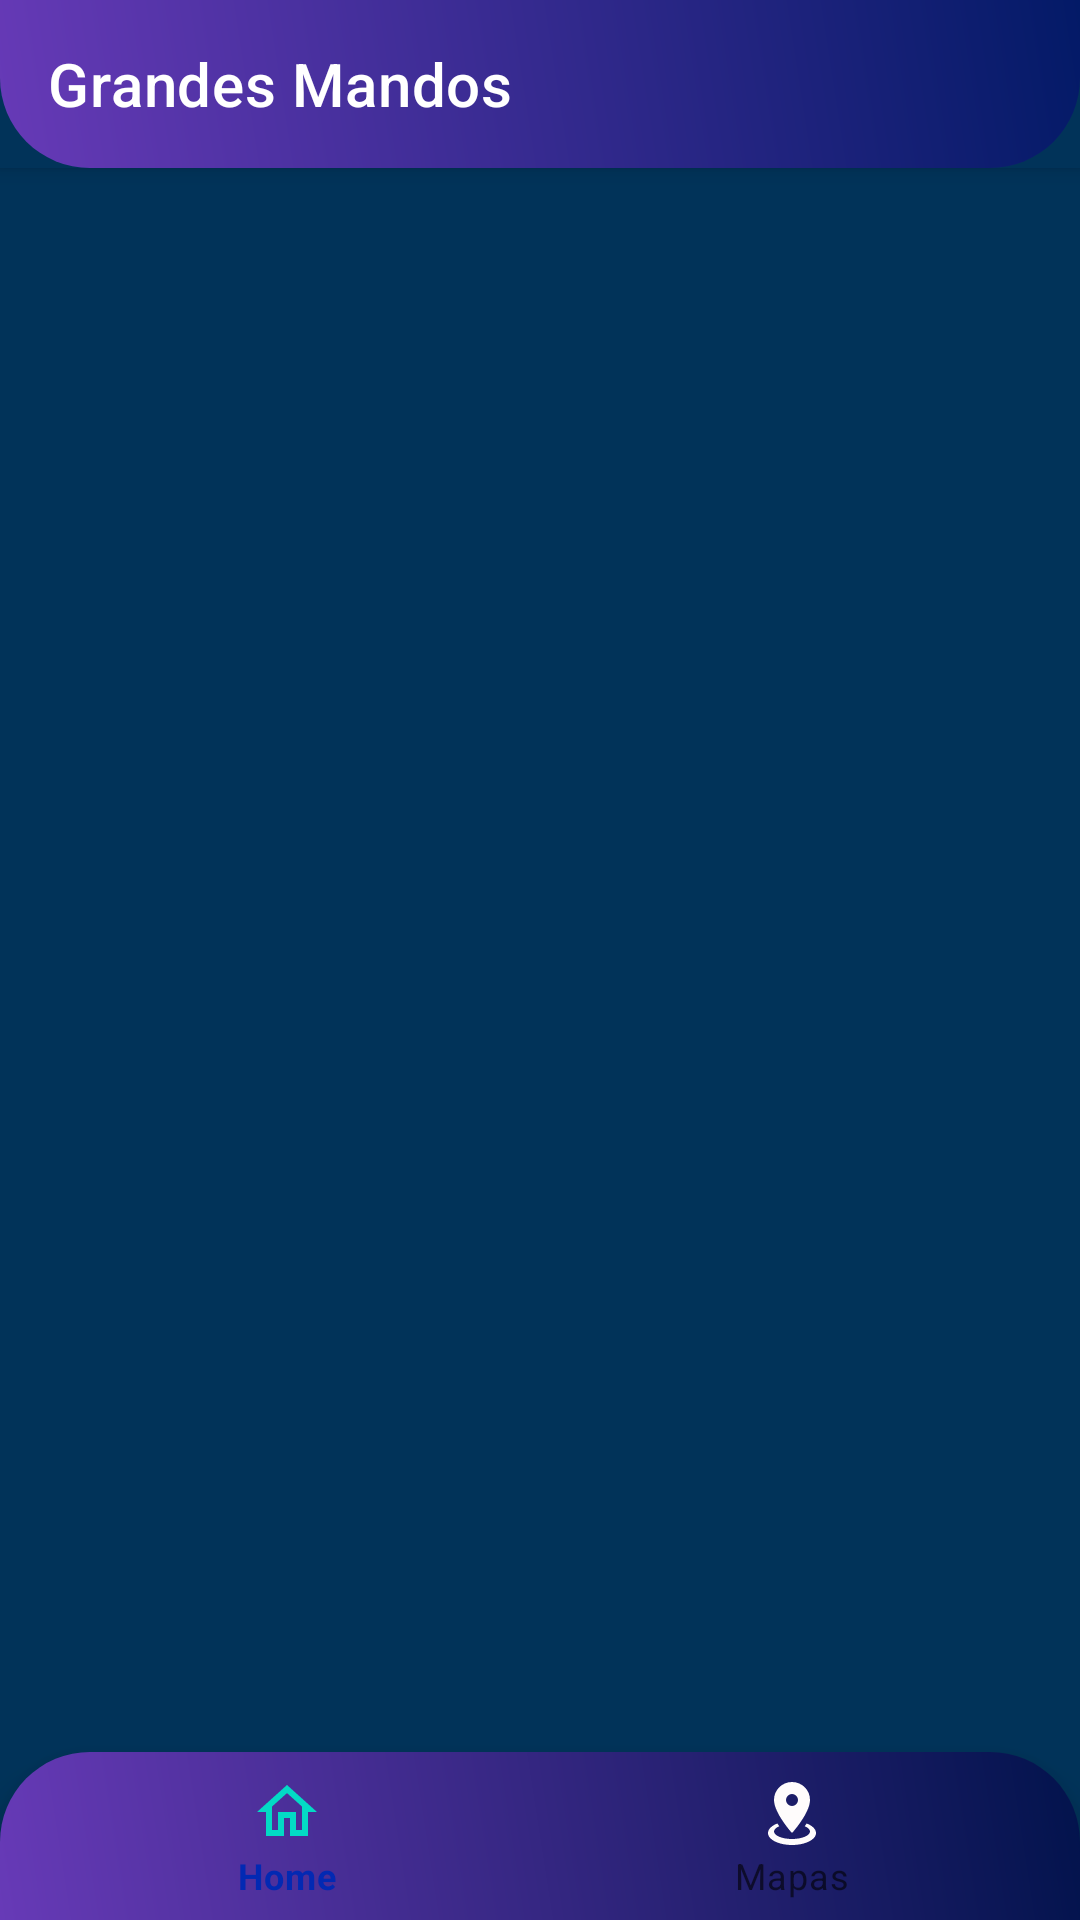

The Android layout XML behind this screen, and the referenced resources:
<!-- AndroidManifest.xml: application theme Theme.Diseño_grandes_mandos -->
<!-- res/layout/toolbar.xml -->
<?xml version="1.0" encoding="utf-8"?>
<androidx.coordinatorlayout.widget.CoordinatorLayout
    xmlns:android="http://schemas.android.com/apk/res/android"
    xmlns:app="http://schemas.android.com/apk/res-auto"
    xmlns:tools="http://schemas.android.com/tools"
    android:layout_width="match_parent"
    android:layout_height="match_parent"
    android:background="#013359"
    tools:context=".MainActivity">


    <com.google.android.material.appbar.AppBarLayout
        android:layout_width="match_parent"
        android:layout_height="wrap_content"
        android:background="#013359"
        android:fitsSystemWindows="true">

        <androidx.appcompat.widget.Toolbar
            app:title="@string/bar_title"
            app:titleTextColor="@color/white"
            android:id="@+id/toolbar_main"
            android:layout_width="match_parent"
            android:layout_height="wrap_content"
            android:background="@drawable/radius_toolbar"
            app:layout_scrollFlags="scroll|enterAlways" />


    </com.google.android.material.appbar.AppBarLayout>

    <com.google.android.material.bottomnavigation.BottomNavigationView
        android:id="@+id/bottomNavigationView"
        android:layout_width="match_parent"
        android:layout_height="wrap_content"
        android:layout_gravity="bottom"
        android:background="@drawable/corners_round"
        app:itemIconTint="@drawable/item_selctor"
        app:menu="@menu/bottom_navigation"/>


    <FrameLayout
        android:id="@+id/frame_container"
        android:layout_width="match_parent"
        android:layout_height="616dp"
        android:layout_above="@id/bottomNavigationView"

        app:layout_behavior="@string/appbar_scrolling_view_behavior">

    </FrameLayout>




</androidx.coordinatorlayout.widget.CoordinatorLayout>
<!-- resources referenced by this layout -->
<resources>
  <color name="white">#FFFFFFFF</color>
  <!-- drawable corners_round (drawable) -->
  <?xml version="1.0" encoding="utf-8"?>
  <shape android:shape="rectangle"
      xmlns:android="http://schemas.android.com/apk/res/android">
  
      <gradient
          android:angle="45"
          android:startColor="#673AB7"
          android:endColor="#02134C"/>
  
     <corners android:topLeftRadius="30dp" android:topRightRadius="30dp" />
  </shape>
  <!-- drawable item_selctor (drawable) -->
  <?xml version="1.0" encoding="utf-8"?>
  <selector xmlns:android="http://schemas.android.com/apk/res/android">
  <item android:state_pressed="true" android:color="@color/black"/>
  <item android:state_checked="true" android:color="@color/teal_200"/>
  <item android:color="#FFFCFC"/>
  </selector>
  <!-- drawable radius_toolbar (drawable) -->
  <?xml version="1.0" encoding="utf-8"?>
  <shape android:shape="rectangle"
      xmlns:android="http://schemas.android.com/apk/res/android">
  
      <gradient
          android:angle="45"
          android:startColor="#673AB7"
          android:endColor="#031A67"/>
  
     <corners android:bottomRightRadius="30dp" android:bottomLeftRadius="30dp"/>
  </shape>
  <string name="bar_title">Grandes Mandos</string>
  <style name="Theme.Diseño_grandes_mandos" parent="Theme.MaterialComponents.DayNight.DarkActionBar">
  
      
          <item name="colorPrimary">#0229B3</item>
          <item name="colorPrimaryVariant">#025CF8</item>
          <item name="colorOnPrimary">@color/white</item>
          
          <item name="colorSecondary">@color/teal_200</item>
          <item name="colorSecondaryVariant">@color/teal_700</item>
          <item name="colorOnSecondary">@color/black</item>
          
          <item name="android:statusBarColor">?attr/colorPrimaryVariant</item>
          
  
      </style>
  <color name="black">#FF000000</color>
  <color name="teal_200">#FF03DAC5</color>
  <color name="teal_700">#013359</color>
</resources>
